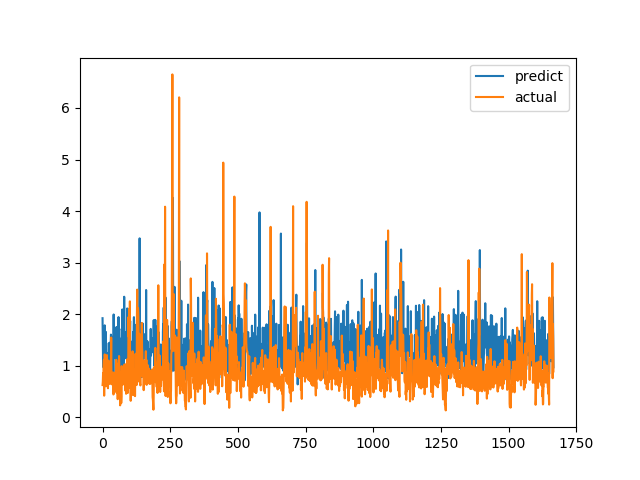

The table this chart was drawn from, first rows:
predict, actual
1.922, 0.6238
1.538, 0.6915
1.021, 0.8558
0.969, 0.7094
1.056, 1.015
1.734, 1.116
1.045, 0.4183
0.9294, 1.002
1.783, 1.219
1.489, 1.143
1.323, 0.6528
1.54, 0.6747
1.657, 0.601
1.08, 0.6695
0.9025, 0.6538
0.8465, 0.7814
1.091, 1.206
1.045, 0.8469
1.238, 0.8286
0.9713, 0.6482
1.228, 0.5624
0.9521, 0.7183
1.321, 1.1
1.439, 0.9542
1.331, 0.729
1.048, 0.6694
0.9298, 0.8631
1.36, 0.6465
1.449, 0.8223
0.9125, 0.9236
1.399, 0.8301
1.603, 1.067
1.562, 1.546
1.455, 0.6827
1.271, 0.6386
0.9139, 0.6464
1.112, 0.6881
1.065, 0.7274
1.406, 0.65
1.224, 0.8694
0.7457, 0.4409
1.994, 0.4519
1.148, 0.7575
1.622, 0.4952
1.295, 0.6851
1.405, 0.7244
1.474, 0.8654
1.24, 0.74
1.232, 0.8071
1.477, 0.8204
1.09, 1.114
1.748, 1.109
1.336, 0.4751
1.612, 1.039
1.428, 0.9458
1.745, 0.7878
1.521, 0.3505
1.061, 0.9368
1.333, 0.9868
1.944, 0.647
... 1,607 more rows
